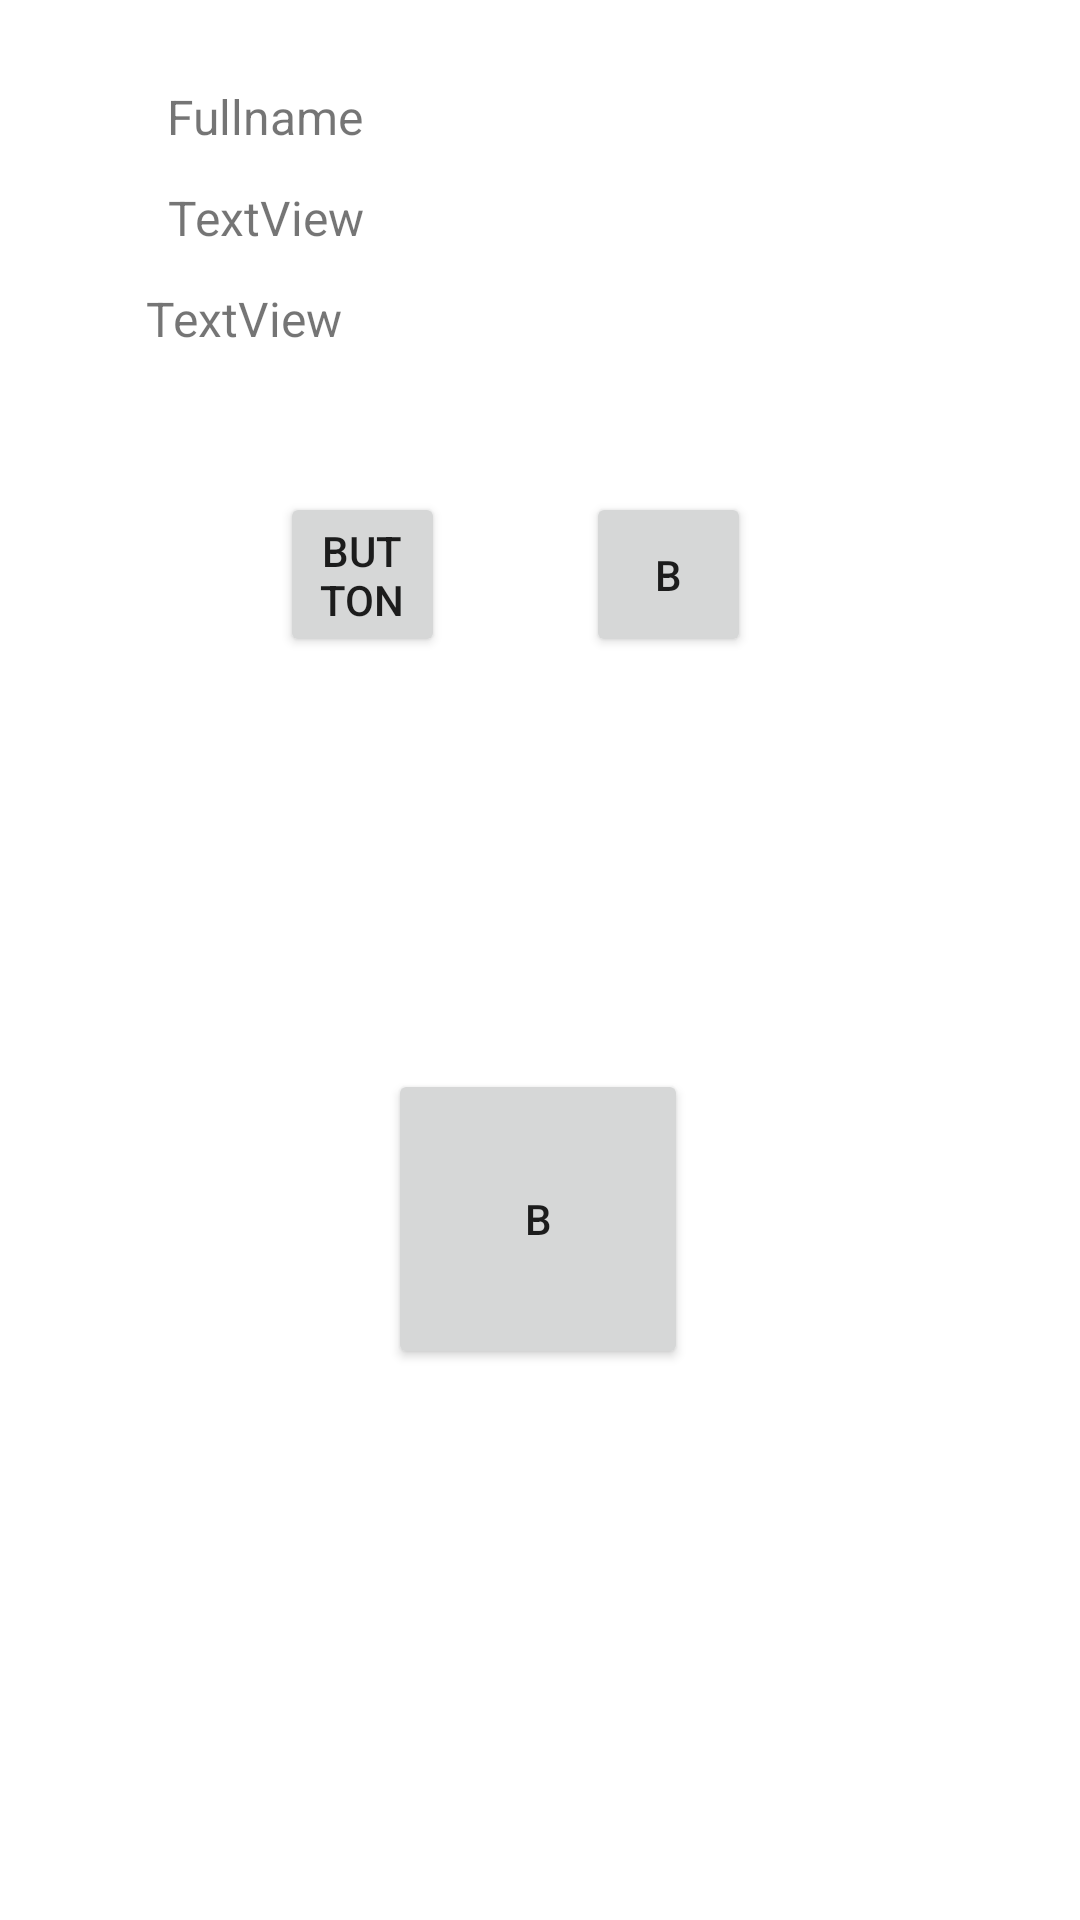

Here is an Android app screen rendered from its layout file. Give the layout XML and the strings, colors and styles it references.
<!-- AndroidManifest.xml: application theme Theme.Default -->
<!-- res/layout/fragment_main.xml -->
<?xml version="1.0" encoding="utf-8"?>
<androidx.constraintlayout.widget.ConstraintLayout xmlns:android="http://schemas.android.com/apk/res/android"
    xmlns:app="http://schemas.android.com/apk/res-auto"
    xmlns:tools="http://schemas.android.com/tools"
    android:layout_width="match_parent"
    android:layout_height="match_parent">

    <TextView
        android:id="@+id/fullname"
        android:layout_width="wrap_content"
        android:layout_height="wrap_content"
        android:layout_marginTop="28dp"
        android:text="Fullname"
        android:textSize="16sp"
        app:layout_constraintEnd_toEndOf="parent"
        app:layout_constraintHorizontal_bias="0.143"
        app:layout_constraintStart_toEndOf="@+id/photo"
        app:layout_constraintTop_toTopOf="parent" />

    <ImageView
        android:id="@+id/photo"
        android:layout_width="wrap_content"
        android:layout_height="wrap_content"
        android:layout_marginStart="16dp"
        android:layout_marginTop="16dp"
        app:layout_constraintStart_toStartOf="parent"
        app:layout_constraintTop_toTopOf="parent"
        tools:srcCompat="@tools:sample/avatars" />

    <TextView
        android:id="@+id/position"
        android:layout_width="wrap_content"
        android:layout_height="wrap_content"
        android:layout_marginTop="12dp"
        android:text="TextView"
        android:textSize="16sp"
        app:layout_constraintEnd_toEndOf="parent"
        app:layout_constraintHorizontal_bias="0.143"
        app:layout_constraintStart_toEndOf="@+id/photo"
        app:layout_constraintTop_toBottomOf="@+id/fullname" />

    <TextView
        android:id="@+id/lastEntry"
        android:layout_width="wrap_content"
        android:layout_height="wrap_content"
        android:layout_marginStart="20dp"
        android:layout_marginTop="12dp"
        android:text="TextView"
        android:textSize="16sp"
        app:layout_constraintEnd_toEndOf="parent"
        app:layout_constraintHorizontal_bias="0.049"
        app:layout_constraintStart_toEndOf="@+id/photo"
        app:layout_constraintTop_toBottomOf="@+id/position" />

    <Button
        android:id="@+id/logout"
        android:layout_width="55dp"
        android:layout_height="55dp"
        android:layout_marginTop="164dp"
        android:text="Button"
        app:icon="@drawable/ic_logout"
        app:layout_constraintEnd_toEndOf="parent"
        app:layout_constraintHorizontal_bias="0.306"
        app:layout_constraintStart_toStartOf="parent"
        app:layout_constraintTop_toTopOf="parent" />

    <Button
        android:id="@+id/refresh"
        android:layout_width="55dp"
        android:layout_height="55dp"
        android:layout_marginTop="164dp"
        android:text="b"
        app:icon="@drawable/ic_refresh"
        app:layout_constraintEnd_toEndOf="parent"
        app:layout_constraintHorizontal_bias="0.64"
        app:layout_constraintStart_toStartOf="parent"
        app:layout_constraintTop_toTopOf="parent" />

    <Button
        android:id="@+id/scan"
        android:layout_width="100dp"
        android:layout_height="100dp"
        android:text="b"
        android:textSize="14sp"
        app:icon="@drawable/ic_qr_code"
        app:iconPadding="400dp"
        app:iconSize="54dp"
        app:iconTintMode="src_in"
        app:layout_constraintBottom_toBottomOf="parent"
        app:layout_constraintEnd_toEndOf="parent"
        app:layout_constraintHorizontal_bias="0.498"
        app:layout_constraintStart_toStartOf="parent"
        app:layout_constraintTop_toTopOf="parent"
        app:layout_constraintVertical_bias="0.66" />

    <TextView
        android:id="@+id/error"
        android:layout_width="wrap_content"
        android:layout_height="wrap_content"
        android:text="error"
        android:textSize="34sp"
        android:visibility="invisible"
        app:layout_constraintBottom_toBottomOf="parent"
        app:layout_constraintEnd_toEndOf="parent"
        app:layout_constraintStart_toStartOf="parent"
        app:layout_constraintTop_toTopOf="parent" />

</androidx.constraintlayout.widget.ConstraintLayout>
<!-- resources referenced by this layout -->
<resources>
  <style name="Theme.Default" parent="Theme.MaterialComponents.DayNight.DarkActionBar">
          
          <item name="colorPrimary">@color/purple_500</item>
          <item name="colorPrimaryVariant">@color/purple_700</item>
          <item name="colorOnPrimary">@color/white</item>
          
          <item name="colorSecondary">@color/teal_200</item>
          <item name="colorSecondaryVariant">@color/teal_700</item>
          <item name="colorOnSecondary">@color/black</item>
          
          <item name="android:statusBarColor">?attr/colorPrimaryVariant</item>
          
      </style>
  <!-- not gathered from this repository: default colours our renderer supplied (Android Studio template values) -->
  <color name="purple_500">#FF6200EE</color>
  <color name="purple_700">#FF3700B3</color>
  <color name="teal_200">#FF03DAC5</color>
  <color name="teal_700">#FF018786</color>
  <color name="black">#FF000000</color>
  <color name="white">#FFFFFFFF</color>
</resources>
